Photos from the image-classification dataset "data" in the GitHub repository DIOPBARHAM/atelier_prepa_donnees_images. Its 5 classes are: cardboard, glass, metal, plastic, trash.

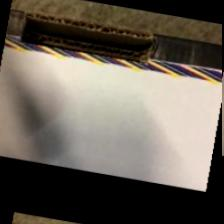
Label: cardboard

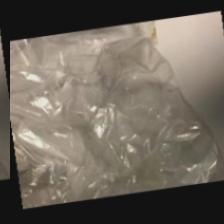
Label: trash

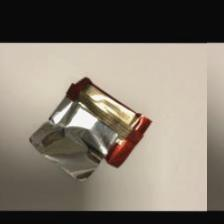
Label: trash

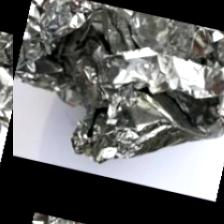
Label: metal

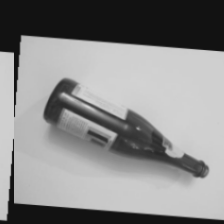
Label: glass

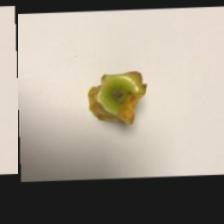
Label: trash
